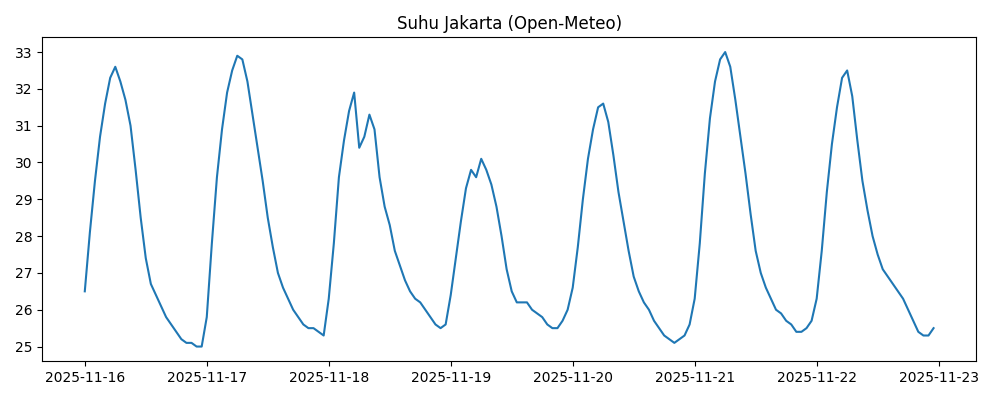

The table this chart was drawn from, first rows:
time, temp
2025-11-16T00:00, 26.5
2025-11-16T01:00, 28.1
2025-11-16T02:00, 29.5
2025-11-16T03:00, 30.7
2025-11-16T04:00, 31.6
2025-11-16T05:00, 32.3
2025-11-16T06:00, 32.6
2025-11-16T07:00, 32.2
2025-11-16T08:00, 31.7
2025-11-16T09:00, 31.0
2025-11-16T10:00, 29.8
2025-11-16T11:00, 28.5
2025-11-16T12:00, 27.4
2025-11-16T13:00, 26.7
2025-11-16T14:00, 26.4
2025-11-16T15:00, 26.1
2025-11-16T16:00, 25.8
2025-11-16T17:00, 25.6
2025-11-16T18:00, 25.4
2025-11-16T19:00, 25.2
2025-11-16T20:00, 25.1
2025-11-16T21:00, 25.1
2025-11-16T22:00, 25.0
2025-11-16T23:00, 25.0
2025-11-17T00:00, 25.8
2025-11-17T01:00, 27.8
2025-11-17T02:00, 29.6
2025-11-17T03:00, 30.9
2025-11-17T04:00, 31.9
2025-11-17T05:00, 32.5
2025-11-17T06:00, 32.9
2025-11-17T07:00, 32.8
2025-11-17T08:00, 32.2
2025-11-17T09:00, 31.3
2025-11-17T10:00, 30.4
2025-11-17T11:00, 29.5
2025-11-17T12:00, 28.5
2025-11-17T13:00, 27.7
2025-11-17T14:00, 27.0
2025-11-17T15:00, 26.6
2025-11-17T16:00, 26.3
2025-11-17T17:00, 26.0
2025-11-17T18:00, 25.8
2025-11-17T19:00, 25.6
2025-11-17T20:00, 25.5
2025-11-17T21:00, 25.5
2025-11-17T22:00, 25.4
2025-11-17T23:00, 25.3
2025-11-18T00:00, 26.3
2025-11-18T01:00, 27.8
2025-11-18T02:00, 29.6
2025-11-18T03:00, 30.6
2025-11-18T04:00, 31.4
2025-11-18T05:00, 31.9
2025-11-18T06:00, 30.4
2025-11-18T07:00, 30.7
2025-11-18T08:00, 31.3
2025-11-18T09:00, 30.9
2025-11-18T10:00, 29.6
2025-11-18T11:00, 28.8
... 108 more rows
